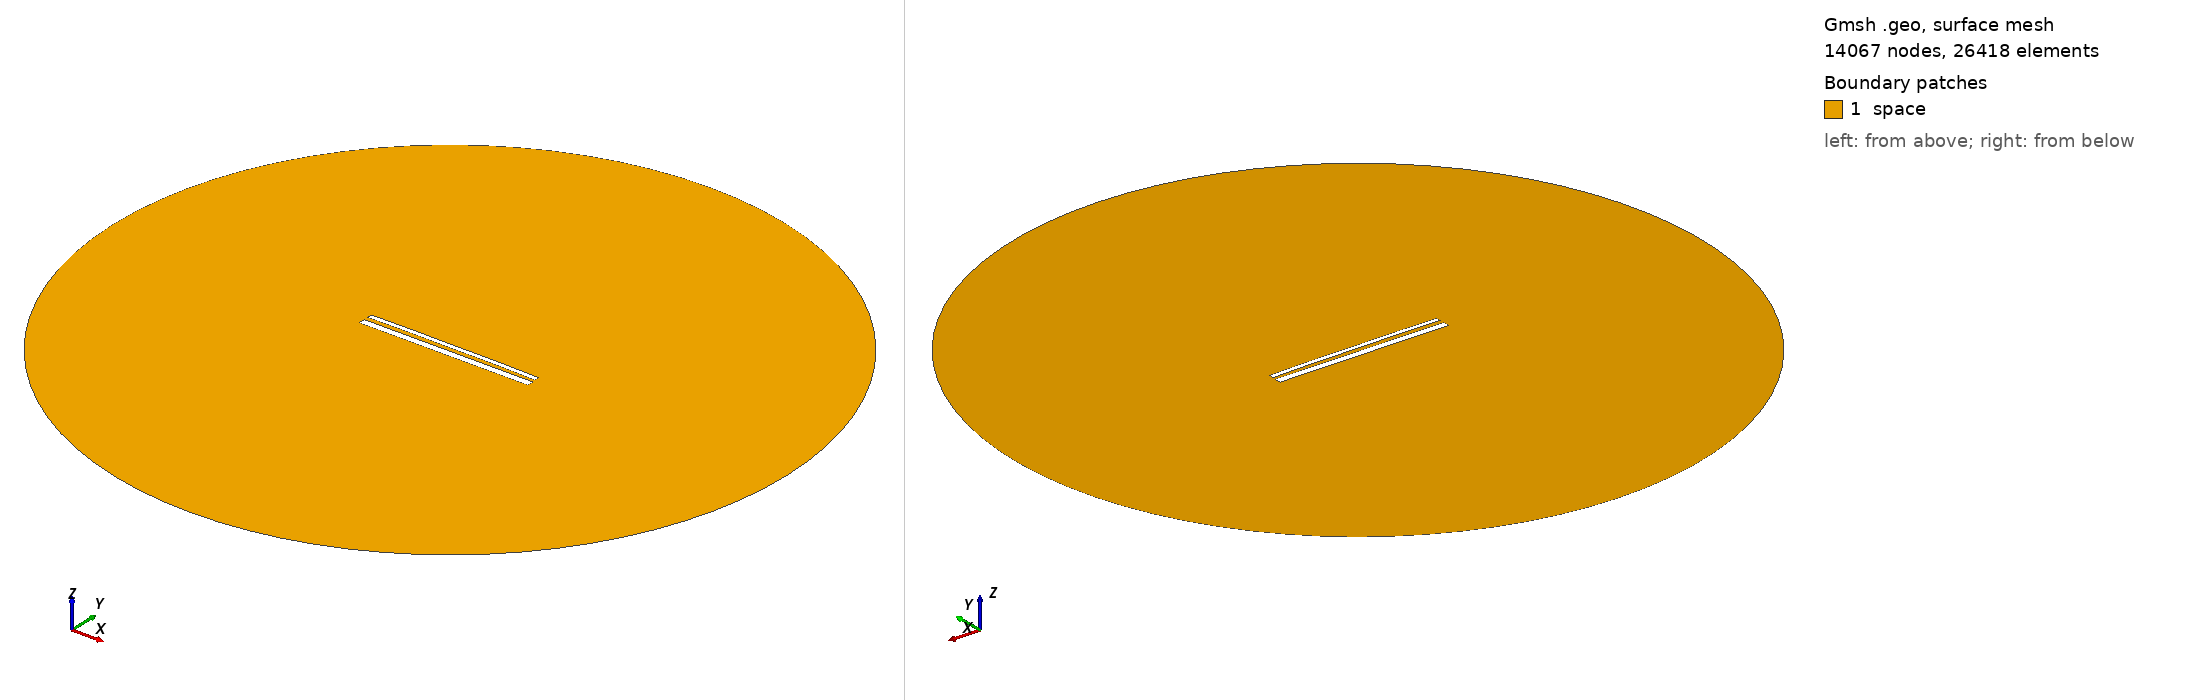

Gmsh geometry script, surface-meshed: 14067 nodes, 26418 surface elements. Boundary patches (legend numbers): 1 space. Left view from above one corner, right view from below the opposite corner. Legend entries are the model's physical surfaces. The drawing asked Gmsh for element sizes between 1% and 20% of the model's largest extent; the script's own settings can give other sizes.

=== 14489.geo (drawn) ===
//---------------------------------------
// Geometry kernel
//---------------------------------------

SetFactory("OpenCASCADE");



//---------------------------------------
// Parameters of the geometry
//---------------------------------------

// Overetch of the upper plate
overetch = 0.5;

// Distance between the plates
distance = 2.25;

// Discretization over the x axis (for the deformation)
nx = 50; 

// Length of the plate
L = 100 - overetch; 

// Number of modes
n = 4; 

// 1st mode coefficient
coeff(1) = -0.15;
beta(1) = 0.596864 * 3.1415926535 / L;

// 2nd mode coefficient
coeff(2) = 0.15;
beta(2) = 1.49418 * 3.1415926535 / L;

// 3rd mode coefficient
coeff(3) = 0.0;
beta(3) = 2.50025 * 3.1415926535 / L;

// 4th mode coefficient
coeff(4) = 0.07499999999999998;
beta(4) = 3.49999 * 3.1415926535 / L;



//---------------------------------------
// Upper plate (deformed rectangle)
//---------------------------------------

// Coordiantes of the upper plate
xmin = -50;
xmax = 50 - overetch;

// Height of the upper plate
yheight = 4 - 2 * overetch;

// Indexes of the points
UpperID[] = {};
LowerID[] = {};
LeftID[] = {};
RightID[] = {};

// Point index
p = 1;

// Horizontal edges
For i In {1:nx}
    x = xmin + (i-1)*(xmax - xmin)/(nx-1);

    y_bottom = distance / 2 + overetch;
    For j In {1:n}
        C = (Cosh(beta(j)*L) + Cos(beta(j)*L)) / (Sinh(beta(j)*L) + Sin(beta(j)*L));
        y_bottom  = y_bottom + coeff(j) * (Cosh(beta(j)*(x+50)) - Cos(beta(j)*(x+50)) - C * (Sinh(beta(j)*(x+50)) - Sin(beta(j)*(x+50))));
    EndFor

    y_top = y_bottom + yheight;

    Point(p) = {x, y_top, 0, 1.0};
    UpperID[i] = p;
    p = p + 1;

    Point(p) = {x, y_bottom, 0, 1.0};
    LowerID[i] = p;
    p = p + 1;
EndFor

// Create point lists
UpperPts[] = {}; LowerPts[] = {};
For i In {1:nx}
  UpperPts[] += {UpperID[i]};
  LowerPts[] += {LowerID[i]};
EndFor

// Build splines
Spline(1) = {UpperPts[]};
Spline(2) = {LowerPts[]};
Line(3) = {LowerPts[nx-1], UpperPts[nx-1]};
Line(4) = {LowerPts[0], UpperPts[0]};

// Build the plane surface
Curve Loop(1) = {2, 3, -1, -4};
Plane Surface(1) = {1};



//---------------------------------------
// Lower plate (rectangle)
//---------------------------------------

// Vertices
Point(1001) = {-50, -1, 0, 1.0};
Point(1002) = { 50, -1, 0, 1.0};
Point(1003) = { 50,  -5, 0, 1.0};
Point(1004) = {-50,  -5, 0, 1.0};

// Edges
Line(5) = {1001, 1002};
Line(6) = {1002, 1003};
Line(7) = {1003, 1004};
Line(8) = {1004, 1001};

// Plane surface
Line Loop(2) = {5, 6, 7, 8};
Plane Surface(2) = {2}; 



//---------------------------------------
// Outer (fictious) boundary
//---------------------------------------

// Points
Point(1005) = {0, 0, 0};       // Center
Point(1006) = {200, 0, 0};     // Start point
Point(1007) = {0, 200, 0};     // 90 degrees
Point(1008) = {-200, 0, 0};    // 180 degrees
Point(1009) = {0, -200, 0};    // 270 degrees

// Circle arcs (each needs start, center, end)
Circle(9) = {1006, 1005, 1007};
Circle(10) = {1007, 1005, 1008};
Circle(11) = {1008, 1005, 1009};
Circle(12) = {1009, 1005, 1006};

// Plane surface for the entire domain
Curve Loop(3) = {9, 10, 11, 12};
Surface(3) = {3};

// Subtract the plates from the whole domain to obtain the actual domain where we want to solve the equations
BooleanDifference{ Surface{3}; Delete; }{ Surface{1}; Surface{2}; Delete; }




//---------------------------------------
// Transfinite Lines/Curves
//---------------------------------------

// Set the number of points on the boundaries
r = 7;

// Plates
Transfinite Curve {1, 2} = 50*r Using Progression 1;
Transfinite Curve {3, 4} = 2*r Using Progression 1;
Transfinite Line {5, 7} = 50*r Using Progression 1;
Transfinite Line {6, 8} = 2*r Using Progression 1;

// Outer boundary
Transfinite Line {9, 10, 11, 12} = 20 Using Progression 1;



//---------------------------------------
// Physical groups
//---------------------------------------                

// Physical curves (boundaries)
Physical Line("force_segment", 10) = {2};
Physical Line("upper_plate", 11) = {1, 3, 4};
Physical Line("lower_plate", 12) = {5, 6, 7, 8};
Physical Line("boundary", 20) = {9, 10, 11, 12};

// Physical Surfaces
Physical Surface("space", 30) = {3};



//---------------------------------------
// 6. Generate the Mesh
//---------------------------------------

// 2D mesh generation
Mesh 2;
